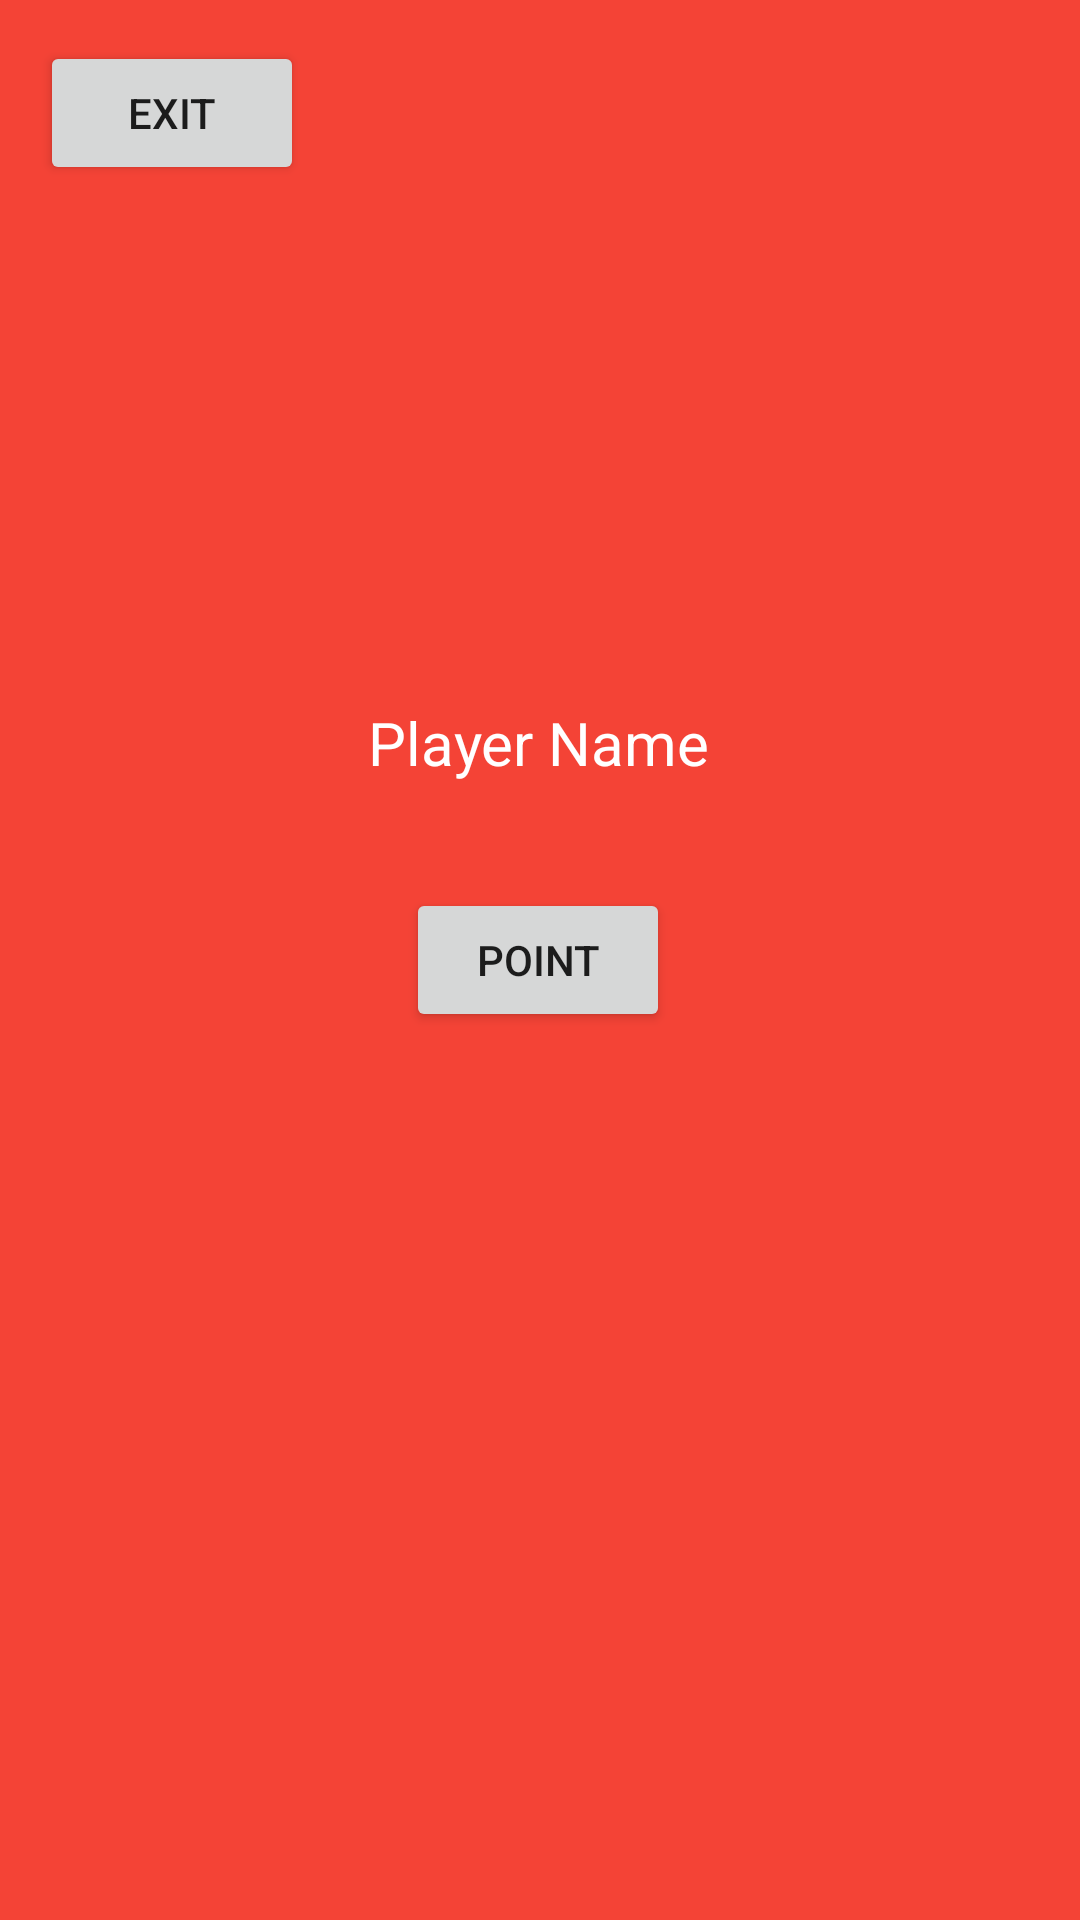

Write the Android layout XML for this screen, with the resource values it uses.
<!-- AndroidManifest.xml: application theme Theme.NewGotConfused -->
<!-- res/layout/fragment_enter_stat.xml -->
<?xml version="1.0" encoding="utf-8"?>
<FrameLayout xmlns:android="http://schemas.android.com/apk/res/android"
    xmlns:app="http://schemas.android.com/apk/res-auto"
    xmlns:tools="http://schemas.android.com/tools"
    android:layout_width="match_parent"
    android:layout_height="match_parent"
    tools:context=".EnterStatFragment">

    
    <androidx.constraintlayout.widget.ConstraintLayout
        android:layout_width="match_parent"
        android:layout_height="match_parent"
        android:background="#F44336">

        <Button
            android:id="@+id/point"
            android:layout_width="wrap_content"
            android:layout_height="wrap_content"
            android:text="Point"
            app:layout_constraintBottom_toBottomOf="parent"
            app:layout_constraintEnd_toEndOf="parent"
            app:layout_constraintHorizontal_bias="0.497"
            app:layout_constraintStart_toStartOf="parent"
            app:layout_constraintTop_toTopOf="parent" />

        <Button
            android:id="@+id/exitButton"
            android:layout_width="wrap_content"
            android:layout_height="wrap_content"
            android:text="EXIT"
            app:layout_constraintBottom_toBottomOf="parent"
            app:layout_constraintEnd_toEndOf="parent"
            app:layout_constraintHorizontal_bias="0.049"
            app:layout_constraintStart_toStartOf="parent"
            app:layout_constraintTop_toTopOf="parent"
            app:layout_constraintVertical_bias="0.023" />

        <TextView
            android:id="@+id/playerName"
            android:layout_width="wrap_content"
            android:layout_height="wrap_content"
            android:text="Player Name"
            android:textColor="@color/white"
            android:textSize="20dp"
            app:layout_constraintBottom_toBottomOf="parent"
            app:layout_constraintEnd_toEndOf="parent"
            app:layout_constraintHorizontal_bias="0.498"
            app:layout_constraintStart_toStartOf="parent"
            app:layout_constraintTop_toTopOf="parent"
            app:layout_constraintVertical_bias="0.382" />
    </androidx.constraintlayout.widget.ConstraintLayout>

</FrameLayout>
<!-- resources referenced by this layout -->
<resources>
  <color name="white">#FFFFFFFF</color>
  <style name="Theme.NewGotConfused" parent="Theme.MaterialComponents.DayNight.DarkActionBar">
          
          <item name="colorPrimary">@color/purple_500</item>
          <item name="colorPrimaryVariant">@color/purple_700</item>
          <item name="colorOnPrimary">@color/white</item>
          
          <item name="colorSecondary">@color/teal_200</item>
          <item name="colorSecondaryVariant">@color/teal_700</item>
          <item name="colorOnSecondary">@color/black</item>
          
          <item name="android:statusBarColor" tools:targetApi="l">?attr/colorPrimaryVariant</item>
          
      </style>
  <color name="purple_500">#FF6200EE</color>
  <color name="purple_700">#FF3700B3</color>
  <color name="teal_200">#FF03DAC5</color>
  <color name="teal_700">#FF018786</color>
  <color name="black">#FF000000</color>
</resources>
